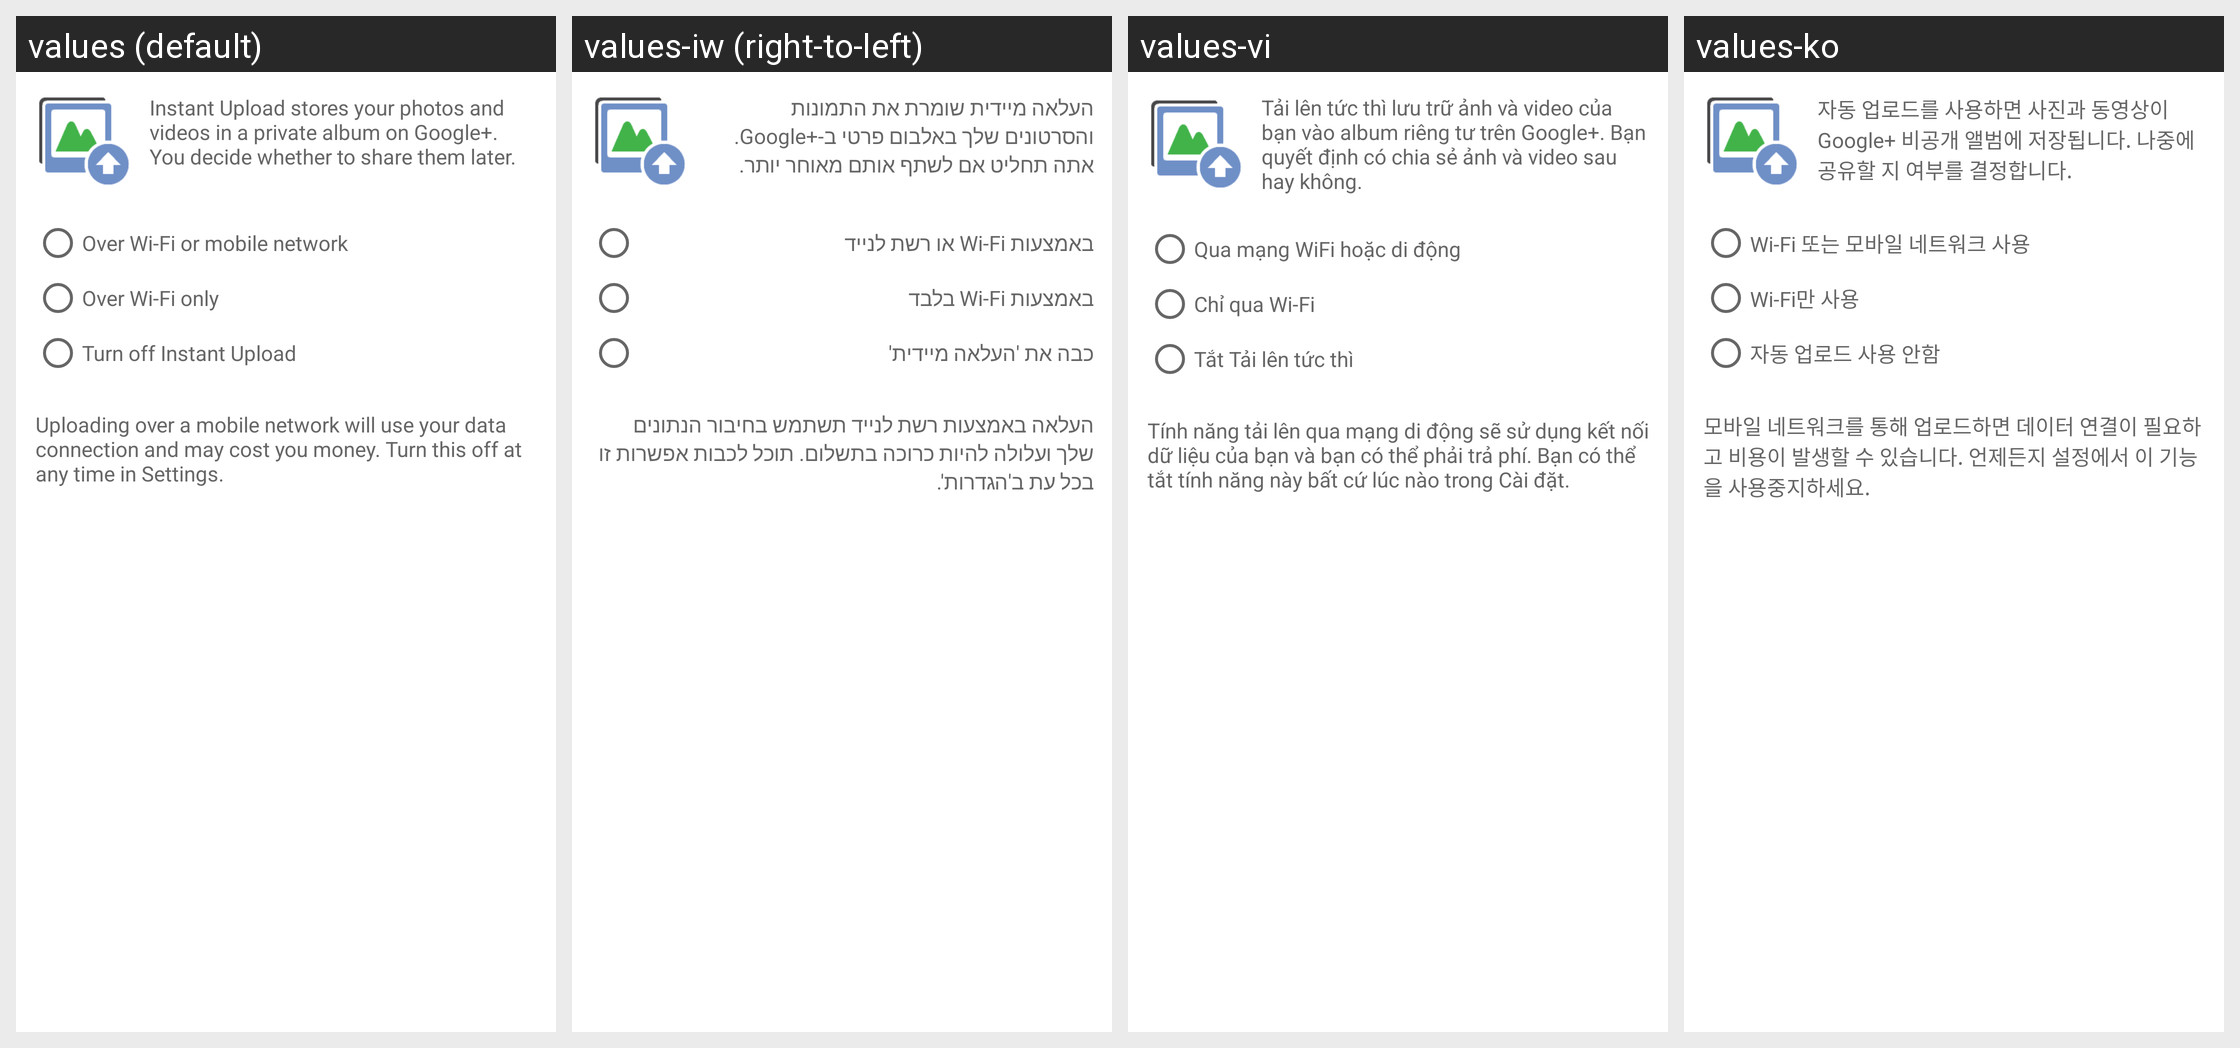

Locale-by-locale string values for the Android screen shown in this grid:
Android screen res/layout/oob_instant_upload_fragment.xml rendered under 4 locales, left to right: values (default), values-iw (right-to-left), values-vi, values-ko. Device: Nexus 5 (rendered at 1080×1920; each locale shown at half size, 540×960, under a caption strip naming it); theme Theme.MaterialComponents.DayNight.NoActionBar.
Other locales in the repository, not shown: values-af, values-am, values-ar, values-be, values-bg, values-ca, values-cs, values-da, values-de, values-el, values-en-rGB, values-es, values-es-rUS, values-et, values-fa, values-fi, values-fr, values-hi, values-hr, values-hu, values-id, values-in, values-it, values-ja, values-lt, values-lv, values-ms, values-nb, values-nl, values-pl, values-pt, values-pt-rPT, values-ro, values-ru, values-sk, values-sl, values-sr, values-sv, values-sw, values-th, values-tl, values-tr, values-uk, values-zh-rCN, values-zh-rTW, values-zu.
Strings drawn on this screen, with the default value and each locale's value (text and hints the layout hard-codes, and strings that could not be matched under every locale, appear in the picture but are not listed):

oob_instant_upload_info
  values: Instant Upload stores your photos and videos in a private album on Google+. You decide whether to share them later.
  values-iw: העלאה מיידית שומרת את התמונות והסרטונים שלך באלבום פרטי ב-Google+‎. אתה תחליט אם לשתף אותם מאוחר יותר.
  values-vi: Tải lên tức thì lưu trữ ảnh và video của bạn vào album riêng tư trên Google+. Bạn quyết định có chia sẻ ảnh và video sau hay không.
  values-ko: 자동 업로드를 사용하면 사진과 동영상이 Google+ 비공개 앨범에 저장됩니다. 나중에 공유할 지 여부를 결정합니다.

oob_instant_upload_option_wifi_and_mobile
  values: Over Wi-Fi or mobile network
  values-iw: באמצעות Wi-Fi או רשת לנייד
  values-vi: Qua mạng WiFi hoặc di động
  values-ko: Wi-Fi 또는 모바일 네트워크 사용

oob_instant_upload_option_wifi_only
  values: Over Wi-Fi only
  values-iw: באמצעות Wi-Fi בלבד
  values-vi: Chỉ qua Wi-Fi
  values-ko: Wi-Fi만 사용

oob_instant_upload_option_disable
  values: Turn off Instant Upload
  values-iw: כבה את 'העלאה מיידית'
  values-vi: Tắt Tải lên tức thì
  values-ko: 자동 업로드 사용 안함

oob_instant_upload_disclaimer
  values: Uploading over a mobile network will use your data connection and may cost you money. Turn this off at any time in Settings.
  values-iw: העלאה באמצעות רשת לנייד תשתמש בחיבור הנתונים שלך ועלולה להיות כרוכה בתשלום. תוכל לכבות אפשרות זו בכל עת ב'הגדרות'.
  values-vi: Tính năng tải lên qua mạng di động sẽ sử dụng kết nối dữ liệu của bạn và bạn có thể phải trả phí. Bạn có thể tắt tính năng này bất cứ lúc nào trong Cài đặt.
  values-ko: 모바일 네트워크를 통해 업로드하면 데이터 연결이 필요하고 비용이 발생할 수 있습니다. 언제든지 설정에서 이 기능을 사용중지하세요.
